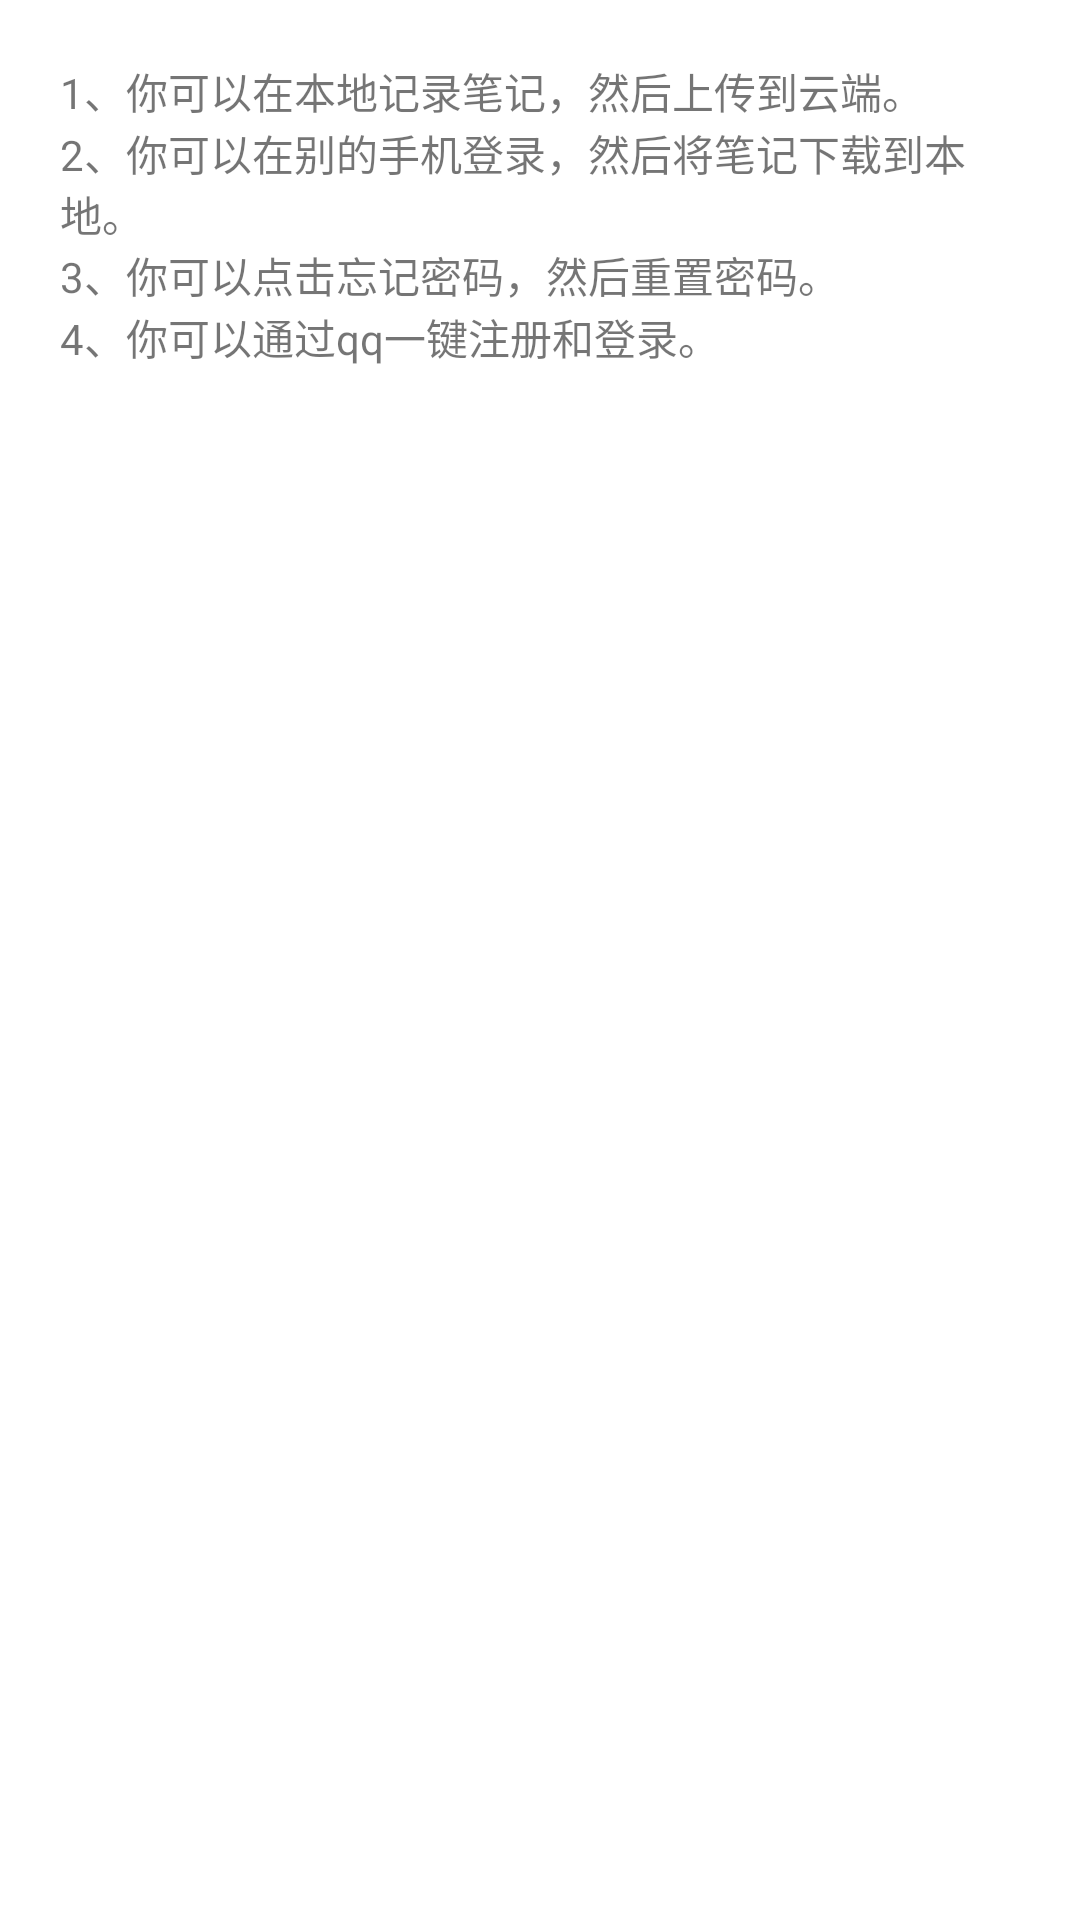

Write the Android layout XML for this screen, with the resource values it uses.
<!-- AndroidManifest.xml: activity theme ActivityTheme -->
<!-- res/layout/activity_about.xml -->
<?xml version="1.0" encoding="utf-8"?>
<LinearLayout xmlns:android="http://schemas.android.com/apk/res/android"
    xmlns:tools="http://schemas.android.com/tools"
    android:layout_width="match_parent"
    android:layout_height="match_parent"
    android:background="@color/white"
    android:orientation="vertical"
    android:padding="20dp"
    tools:context="com.shuaijie.codenote.ui.AboutActivity">

    <TextView
        android:layout_width="match_parent"
        android:layout_height="wrap_content"
        android:text="@string/tip_one" />

    <TextView
        android:layout_width="match_parent"
        android:layout_height="wrap_content"
        android:text="@string/tip_two" />

    <TextView
        android:layout_width="match_parent"
        android:layout_height="wrap_content"
        android:text="@string/tip_three" />

    <TextView
        android:layout_width="match_parent"
        android:layout_height="wrap_content"
        android:text="@string/tip_four" />
</LinearLayout>
<!-- resources referenced by this layout -->
<resources>
  <color name="white">#ffffff</color>
  <string name="tip_four">4、你可以通过qq一键注册和登录。</string>
  <string name="tip_one">1、你可以在本地记录笔记，然后上传到云端。</string>
  <string name="tip_three">3、你可以点击忘记密码，然后重置密码。</string>
  <string name="tip_two">2、你可以在别的手机登录，然后将笔记下载到本地。</string>
  <style name="ActivityTheme" parent="Theme.AppCompat.Light.DarkActionBar">
          <item name="colorPrimary">@color/colorPrimary</item>
          <item name="colorPrimaryDark">@color/colorPrimaryDark</item>
          <item name="colorAccent">@color/colorAccent</item>
          <item name="android:windowBackground">@android:color/transparent</item>
          <item name="android:colorBackgroundCacheHint">@null</item>
          <item name="android:windowIsTranslucent">true</item>
      </style>
  <color name="colorPrimary">#FA4251</color>
  <color name="colorPrimaryDark">#FA4251</color>
  <color name="colorAccent">#FA4251</color>
</resources>
